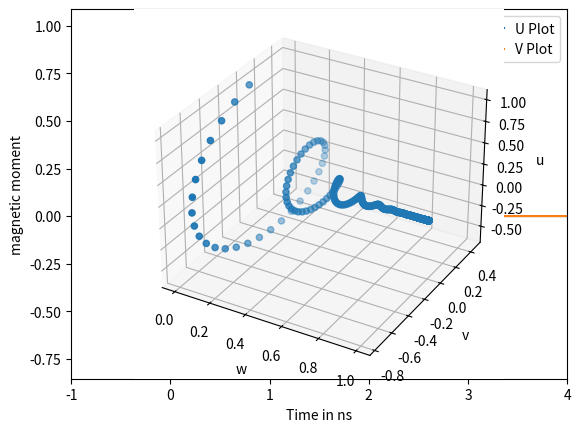

Recreate this plot in Python.
import numpy as np
import math
from scipy.integrate import odeint
import matplotlib.pyplot as plt
'''
# function that returns dy/dt
def model(y,t):
    k = 0.3
    dydt = -k * y
    return dydt

# initial condition
y0 = 5

# time points
t = np.linspace(0,20)

# solve ODE
y = odeint(model,y0,t)

# plot results
plt.plot(t,y)
plt.xlabel('time')
plt.ylabel('y(t)')
plt.show()
'''

def de(z,t):
    # variables
    w1=0
    w0=1
    om=1
    d= 2*math.pi*3
    
    t1=1
    t2=0.3
    
    
    # ode
    u=z[0]
    v=z[1]
    w=z[2]
    
    dudt= -u/t2 + d*v
    dvdt= -d*u - v/t2 - w1*w
    dwdt= w1*v - w/t1 + w0/t1
    
    return [dudt,dvdt,dwdt]

# Initial condition
z0=[1,0,0]


# T - max
t=np.arange(0,10,0.01,dtype=float )

z=odeint(de,z0,t)

u=z[:,0]
v=z[:,1]
w=z[:,2]

plt.plot(t,u,label="U Plot")
plt.plot(t,v,label="V Plot")

plt.xlabel('Time in ns')
plt.ylabel('magnetic moment')
plt.xlim([-1,4])
plt.legend()
plt.show()


axis = plt.axes(projection='3d')
axis.scatter3D(w,v,u)
axis.set_xlabel('w')
axis.set_ylabel('v')
axis.set_zlabel('u')

plt.show()

